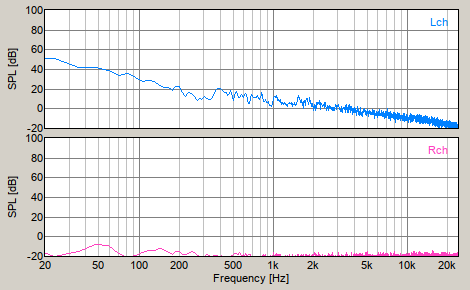

Data behind this chart, as committed beside it:
FFT, Power Spectrum
Frequency[Hz], Level-L[dB], Level-R[dB]
11.72, 49.15, -5.709
23.44, 50.04, -19.75
35.16, 37.64, -15.69
46.88, 37.62, -8.339
58.59, 34.99, -9.764
70.31, 34.36, -14.37
82.03, 36.43, -16.17
93.75, 36.27, -15.65
105.5, 33.21, -16.06
117.2, 28.11, -16.89
128.9, 25.37, -16.51
140.6, 25.11, -10.7
152.3, 22.7, -10.47
164.1, 22.15, -14.95
175.8, 16.22, -14.59
187.5, 22.57, -15.64
199.2, 26.68, -18
210.9, 21.09, -19.08
222.7, 14.94, -17.75
234.4, 17.35, -20
246.1, 14.95, -16.23
257.8, 15.74, -17
269.5, 15.55, -21.45
281.2, 7.838, -22.87
293, 11.31, -23.17
304.7, 13.54, -21.76
316.4, 13.29, -20.23
328.1, 16.01, -18.48
339.8, 14.13, -16.55
351.6, 12.87, -16.64
363.3, 13.52, -18.65
375, 15.51, -21.11
386.7, 17.89, -22.78
398.4, 17.91, -18.02
410.2, 16.14, -20.45
421.9, 17.07, -20.46
433.6, 16.48, -18.9
445.3, 16.81, -19.65
457, 12.58, -18.51
468.8, 11.54, -19.82
480.5, 9.778, -20.42
492.2, 11.38, -20.67
503.9, 15.16, -21.51
515.6, 14.41, -20.41
527.3, 9.611, -18.66
539.1, 8.75, -21.11
550.8, 9.252, -19.79
562.5, 12.45, -19.05
574.2, 14.68, -19.85
585.9, 15.17, -19.52
597.7, 12.17, -20.31
609.4, 12.04, -20.53
621.1, 10.66, -19.18
632.8, 5.406, -19.55
644.5, 9.75, -23.11
656.2, 11.16, -20.44
668, 12.74, -18.3
679.7, 15.09, -20.59
691.4, 14.66, -20.85
... 1,988 more rows
